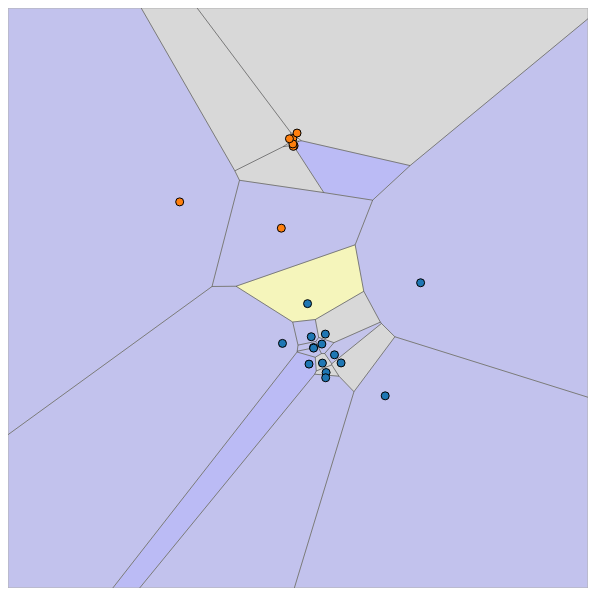
D3 v3 page, settled after 360 driven frames (6 s of simulated time); the page loaded 1 data file(s).


// ── voronoi.js
/* Adapted from https://strongriley.github.io/d3/ex/voronoi.html */

var margins = {top: 0, right: 0, bottom: 0, left: 0},
    height = 580 - margins.top - margins.bottom,
    width =  580 - margins.left - margins.right;

var x = d3.scale.linear().range([0, width]);
var y = d3.scale.linear().range([0, height]);
var xAxis = d3.svg.axis().scale(x).orient("bottom");
var yAxis = d3.svg.axis().scale(y).orient("left");

var clusterColor = d3.scale.category10();
var fillColor = d3.scale.linear().domain([1, 5]).range(["blue", "yellow"]);
var fillOpacity = 0.3;
var hoverOpacity = 0.7;

var svg = d3.select("body").append("svg")
    .attr("width", width + margins.left + margins.right)
    .attr("height", height + margins.top + margins.bottom)
    .append("g")
    .attr("transform", "translate(" + margins.left + "," + margins.top + ")");

var tooltip = d3.select("body").append("div")
    .attr("class", "tooltip")
    .style("opacity", 0);

var makeValidID = function(s) {
    return "#" + s.replace(/[^a-zA-Z]/g, "-");
};

var updateColor = function(d, i) {
    svg.select(makeValidID(d.name))
        .style("opacity", hoverOpacity)
        .style("fill", function (d) { return clusterColor(d.cluster); });
};

var resetColor = function(d, i) {
    svg.select(makeValidID(d.name))
        .style("opacity", fillOpacity)
        .style("fill", function (d) { return fillColor(d.weight); });
};

d3.json("voronoi.json", function(data) {
    // extents of Berkeley restaurants
    x.domain([-122.272, -122.248]).nice();
    y.domain([37.88, 37.86]).nice();

    var voronoi = d3.geom.voronoi().clipExtent([[0, 0], [width, height]]);
    var polygons = voronoi(data.map(function (d) { return [x(d.y), y(d.x), d.weight]; }))
            .map(d3.geom.polygon);
    polygons.forEach(function (val, i, arr) {
        val.weight = data[i].weight;
        val.name = data[i].name;
        val.cluster = data[i].cluster;
    });

    svg.selectAll("path")
        .data(polygons)
        .enter()
        .append("path")
        .attr("class", "cell")
        .attr("id", function (d) { return makeValidID(d.name).substr(1); })
        .attr("stroke", "black")
        .style("opacity", fillOpacity)
        .style("fill", function (d) { return fillColor(d.weight); })
        .attr("d", function (d) { return "M" + d.join("L") + "Z"; })
        .on("mouseover", function (d, i) {
            updateColor(d);
        })
        .on("mousemove", function(d, i) {
            tooltip.transition()
                .duration(100)
                .style("opacity", 0.9);
            tooltip.html(d.name + " (" + Math.round(d.weight * 100) / 100 + ")")
                .style("left", (d3.event.pageX + 5) + "px")
                .style("top", (d3.event.pageY - 28) + "px");
        })
        .on("mouseout", function (d, i) {
            tooltip.transition()
                .duration(200)
                .style("opacity", 0);
            resetColor(d);
        });

    svg.selectAll(".dot")
        .data(data)
        .enter()
        .append("circle")
        .attr("class", "dot")
        .attr("r", function (d) { return 4; })
        .attr("cx", function(d) { return x(d.y); })
        .attr("cy", function(d) { return y(d.x); })
        .style("fill", function(d) { return clusterColor(d.cluster); })
        .on("mouseover", function(d) {
            tooltip.transition()
                .duration(100)
                .style("opacity", 0.9);
            tooltip.html(d.name + " (" + Math.round(d.weight * 100) / 100 + ")")
                .style("left", (d3.event.pageX + 5) + "px")
                .style("top", (d3.event.pageY - 28) + "px");
            updateColor(d);
        })
        .on("mouseout", function(d) {
            tooltip.transition()
                .duration(200)
                .style("opacity", 0);
            resetColor(d);
        });
});


### data: voronoi.json
[
 {
  "cluster": 0,
  "y": -122.3,
  "x": 37.87,
  "weight": 1.914,
  "name": "Cafe Espresso Experience"
 },
 {
  "cluster": 0,
  "y": -122.3,
  "x": 37.87,
  "weight": 1.914,
  "name": "Sam's Market"
 },
 {
  "cluster": 1,
  "y": -122.3,
  "x": 37.88,
  "weight": 2.985,
  "name": "Hummingbird Express"
 },
 {
  "cluster": 1,
  "y": -122.3,
  "x": 37.88,
  "weight": 2.985,
  "name": "The Stuffed Inn"
 },
 {
  "cluster": 0,
  "y": -122.3,
  "x": 37.87,
  "weight": 1.914,
  "name": "Ramona's Café"
 },
 {
  "cluster": 1,
  "y": -122.3,
  "x": 37.87,
  "weight": 1.914,
  "name": "Pat Brown's Grill"
 },
 {
  "cluster": 1,
  "y": -122.3,
  "x": 37.88,
  "weight": 1.5,
  "name": "Zach's Snacks"
 },
 {
  "cluster": 0,
  "y": -122.3,
  "x": 37.87,
  "weight": 2.985,
  "name": "Smart Alec's Intelligent Food"
 },
 "... 15 more items"
]